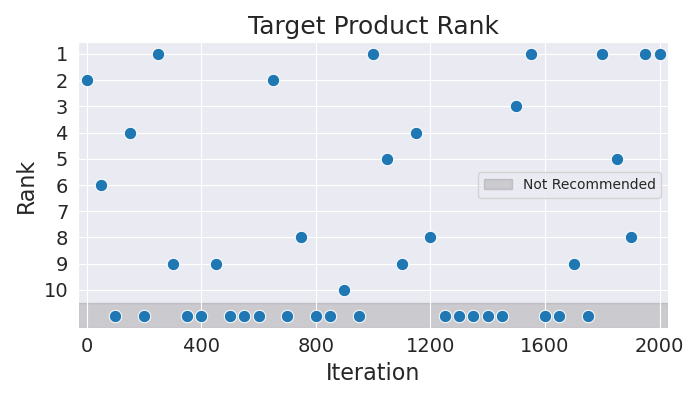

Values plotted in this chart, from the file beside it:
Iteration, Rank
0, 2
50, 6
100, 11
150, 4
200, 11
250, 1
300, 9
350, 11
400, 11
450, 9
500, 11
550, 11
600, 11
650, 2
700, 11
750, 8
800, 11
850, 11
900, 10
950, 11
1000, 1
1050, 5
1100, 9
1150, 4
1200, 8
1250, 11
1300, 11
1350, 11
1400, 11
1450, 11
1500, 3
1550, 1
1600, 11
1650, 11
1700, 9
1750, 11
1800, 1
1850, 5
1900, 8
1950, 1
2000, 1
